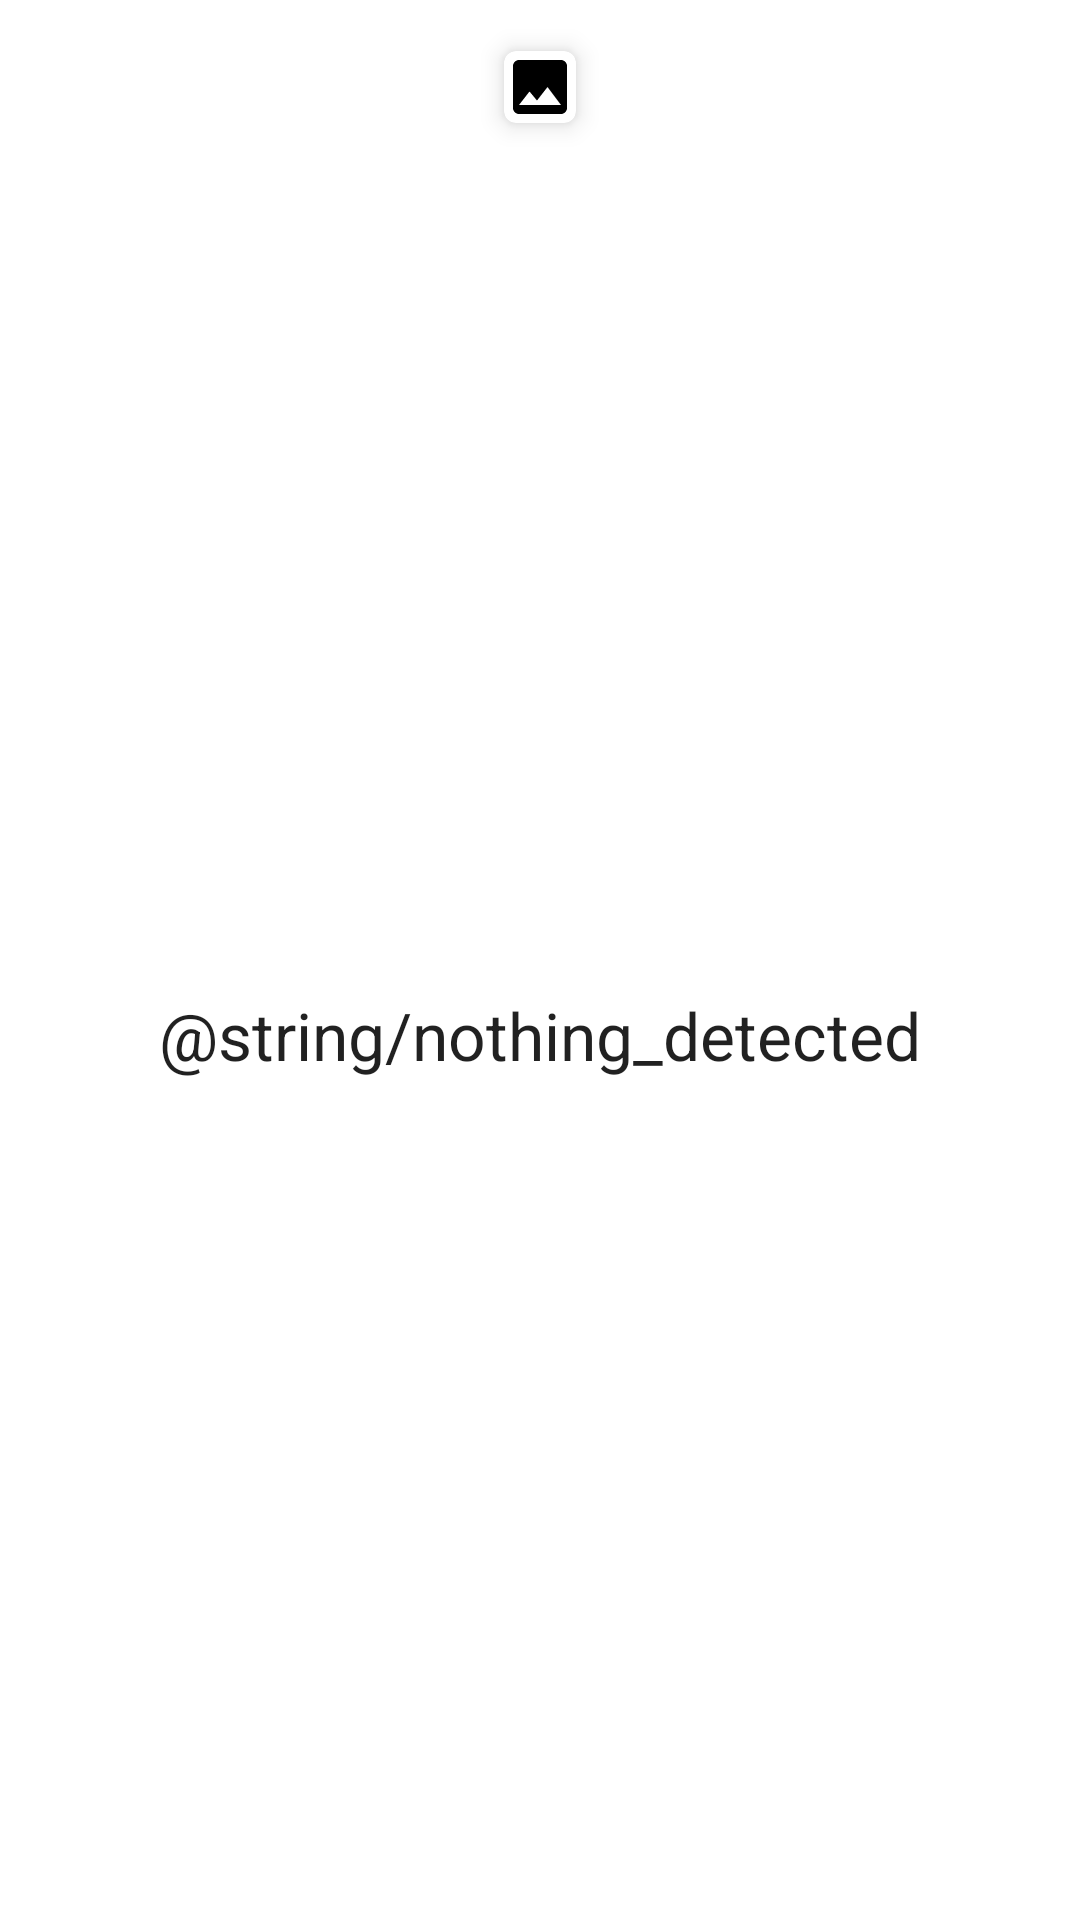

Reconstruct the res/layout file that produces this screen, plus the resources it refers to.
<!-- AndroidManifest.xml: application theme Theme.CarLicenseDetect -->
<!-- res/layout/fragment_detection_details.xml -->
<?xml version="1.0" encoding="utf-8"?>
<androidx.constraintlayout.widget.ConstraintLayout xmlns:android="http://schemas.android.com/apk/res/android"
    xmlns:app="http://schemas.android.com/apk/res-auto"
    xmlns:tools="http://schemas.android.com/tools"
    android:layout_width="match_parent"
    android:layout_height="match_parent"
    android:orientation="vertical"
    android:gravity="center_horizontal"
    tools:context=".ui.details.DetectionDetailsFragment">


    <androidx.cardview.widget.CardView
        android:id="@+id/sourceCard"
        android:layout_width="wrap_content"
        android:layout_height="wrap_content"
        android:layout_margin="8dp"
        app:cardCornerRadius="4dp"
        app:cardElevation="5dp"
        app:cardUseCompatPadding="true"
        app:layout_constraintEnd_toEndOf="parent"
        app:layout_constraintStart_toStartOf="parent"
        app:layout_constraintTop_toTopOf="parent"
        tools:layout_editor_absoluteY="922dp">

        <ImageView
            android:id="@+id/ivSource"
            android:layout_width="match_parent"
            android:layout_height="wrap_content"
            android:adjustViewBounds="true"
            android:contentDescription="@string/full_source_image"
            android:maxHeight="300dp"
            android:scaleType="centerCrop"
            android:src="@drawable/baseline_image_24" />
    </androidx.cardview.widget.CardView>

    <androidx.recyclerview.widget.RecyclerView
        android:id="@+id/rvDetections"
        android:layout_width="match_parent"
        android:layout_height="0dp"
        android:clipToPadding="true"
        android:padding="8dp"
        android:requiresFadingEdge="vertical"
        app:layout_constraintBottom_toBottomOf="parent"
        app:layout_constraintEnd_toEndOf="parent"
        app:layout_constraintStart_toStartOf="parent"
        app:layout_constraintTop_toBottomOf="@+id/sourceCard"
        tools:itemCount="5"
        tools:layoutManager="androidx.recyclerview.widget.StaggeredGridLayoutManager"
        tools:listitem="@layout/detection_item"
        tools:orientation="vertical" />

    <TextView
        android:id="@+id/tvEmptyDetections"
        android:layout_width="wrap_content"
        android:layout_height="wrap_content"
        android:text="@string/nothing_detected"
        android:textAppearance="@style/TextAppearance.AppCompat.Large"
        app:layout_constraintBottom_toBottomOf="@+id/rvDetections"
        app:layout_constraintEnd_toEndOf="@+id/rvDetections"
        app:layout_constraintStart_toStartOf="@+id/rvDetections"
        app:layout_constraintTop_toTopOf="@id/rvDetections" />

</androidx.constraintlayout.widget.ConstraintLayout>
<!-- res/layout/detection_item.xml (included above) -->
<?xml version="1.0" encoding="utf-8"?>
<androidx.cardview.widget.CardView xmlns:android="http://schemas.android.com/apk/res/android"
    xmlns:app="http://schemas.android.com/apk/res-auto"
    android:layout_width="wrap_content"
    android:layout_height="wrap_content"
    app:cardCornerRadius="4dp"
    app:cardElevation="5dp"
    app:cardUseCompatPadding="true">

    <androidx.constraintlayout.widget.ConstraintLayout
        android:layout_width="match_parent"
        android:layout_height="match_parent"
        android:paddingBottom="12dp">

        <ImageView
            android:id="@+id/ivCropped"
            android:layout_width="200dp"
            android:layout_height="wrap_content"
            android:adjustViewBounds="true"
            android:contentDescription="@string/cropped_source_image_of_detection_box"
            app:layout_constraintEnd_toEndOf="parent"
            app:layout_constraintStart_toStartOf="parent"
            app:layout_constraintTop_toTopOf="parent"
            app:srcCompat="@drawable/baseline_image_24" />

        <TextView
            android:id="@+id/tvClassAndConf"
            android:layout_width="wrap_content"
            android:layout_height="wrap_content"
            android:layout_marginStart="8dp"
            android:layout_marginTop="8dp"
            android:text="@string/detected_object_class_and_conf"
            android:textAppearance="@style/TextAppearance.AppCompat.Medium"
            android:textSize="18sp"
            app:layout_constraintStart_toStartOf="parent"
            app:layout_constraintTop_toBottomOf="@+id/ivCropped" />

        <TextView
            android:id="@+id/tvText"
            android:layout_width="wrap_content"
            android:layout_height="wrap_content"
            android:layout_marginTop="8dp"
            android:selectAllOnFocus="true"
            android:text="@string/additional_detection_text"
            android:textAppearance="@style/TextAppearance.AppCompat.Body1"
            android:textIsSelectable="true"
            android:visibility="visible"
            app:layout_constraintBottom_toBottomOf="parent"
            app:layout_constraintStart_toStartOf="@id/tvY1"
            app:layout_constraintTop_toBottomOf="@+id/tvY1" />

        <TextView
            android:id="@+id/tvX1"
            android:layout_width="wrap_content"
            android:layout_height="wrap_content"
            android:layout_marginTop="8dp"
            android:text="X1"
            app:layout_constraintStart_toStartOf="@+id/tvClassAndConf"
            app:layout_constraintTop_toBottomOf="@+id/tvClassAndConf" />

        <TextView
            android:id="@+id/tvX2"
            android:layout_width="wrap_content"
            android:layout_height="wrap_content"
            android:layout_marginStart="16dp"
            android:layout_marginTop="8dp"
            android:text="X2"
            app:layout_constraintStart_toEndOf="@+id/tvX1"
            app:layout_constraintTop_toBottomOf="@+id/tvClassAndConf" />

        <TextView
            android:id="@+id/tvY1"
            android:layout_width="wrap_content"
            android:layout_height="wrap_content"
            android:layout_marginTop="8dp"
            android:text="Y1"
            app:layout_constraintStart_toStartOf="@+id/tvX1"
            app:layout_constraintTop_toBottomOf="@+id/tvX1" />

        <TextView
            android:id="@+id/tvY2"
            android:layout_width="wrap_content"
            android:layout_height="wrap_content"
            android:layout_marginTop="8dp"
            android:text="Y2"
            app:layout_constraintStart_toStartOf="@+id/tvX2"
            app:layout_constraintTop_toBottomOf="@+id/tvX2" />
    </androidx.constraintlayout.widget.ConstraintLayout>
</androidx.cardview.widget.CardView>
<!-- resources referenced by this layout -->
<resources>
  <!-- drawable baseline_image_24 (drawable) -->
  <vector xmlns:android="http://schemas.android.com/apk/res/android" android:height="24dp" android:tint="#FF000000" android:viewportHeight="24" android:viewportWidth="24" android:width="24dp">
        
      <path android:fillColor="@android:color/white" android:pathData="M21,19V5c0,-1.1 -0.9,-2 -2,-2H5c-1.1,0 -2,0.9 -2,2v14c0,1.1 0.9,2 2,2h14c1.1,0 2,-0.9 2,-2zM8.5,13.5l2.5,3.01L14.5,12l4.5,6H5l3.5,-4.5z"/>
      
  </vector>
  <style name="Theme.CarLicenseDetect" parent="Theme.MaterialComponents.DayNight.DarkActionBar">
          
          <item name="colorPrimary">@color/purple_500</item>
          <item name="colorPrimaryVariant">@color/purple_700</item>
          <item name="colorOnPrimary">@color/white</item>
          
          <item name="colorSecondary">@color/teal_200</item>
          <item name="colorSecondaryVariant">@color/teal_700</item>
          <item name="colorOnSecondary">@color/black</item>
          
          <item name="android:statusBarColor">?attr/colorPrimaryVariant</item>
          
      </style>
  <color name="purple_500">#FF6200EE</color>
  <color name="purple_700">#FF3700B3</color>
  <color name="white">#FFFFFFFF</color>
  <color name="teal_200">#FF03DAC5</color>
  <color name="teal_700">#FF018786</color>
  <color name="black">#FF000000</color>
</resources>
